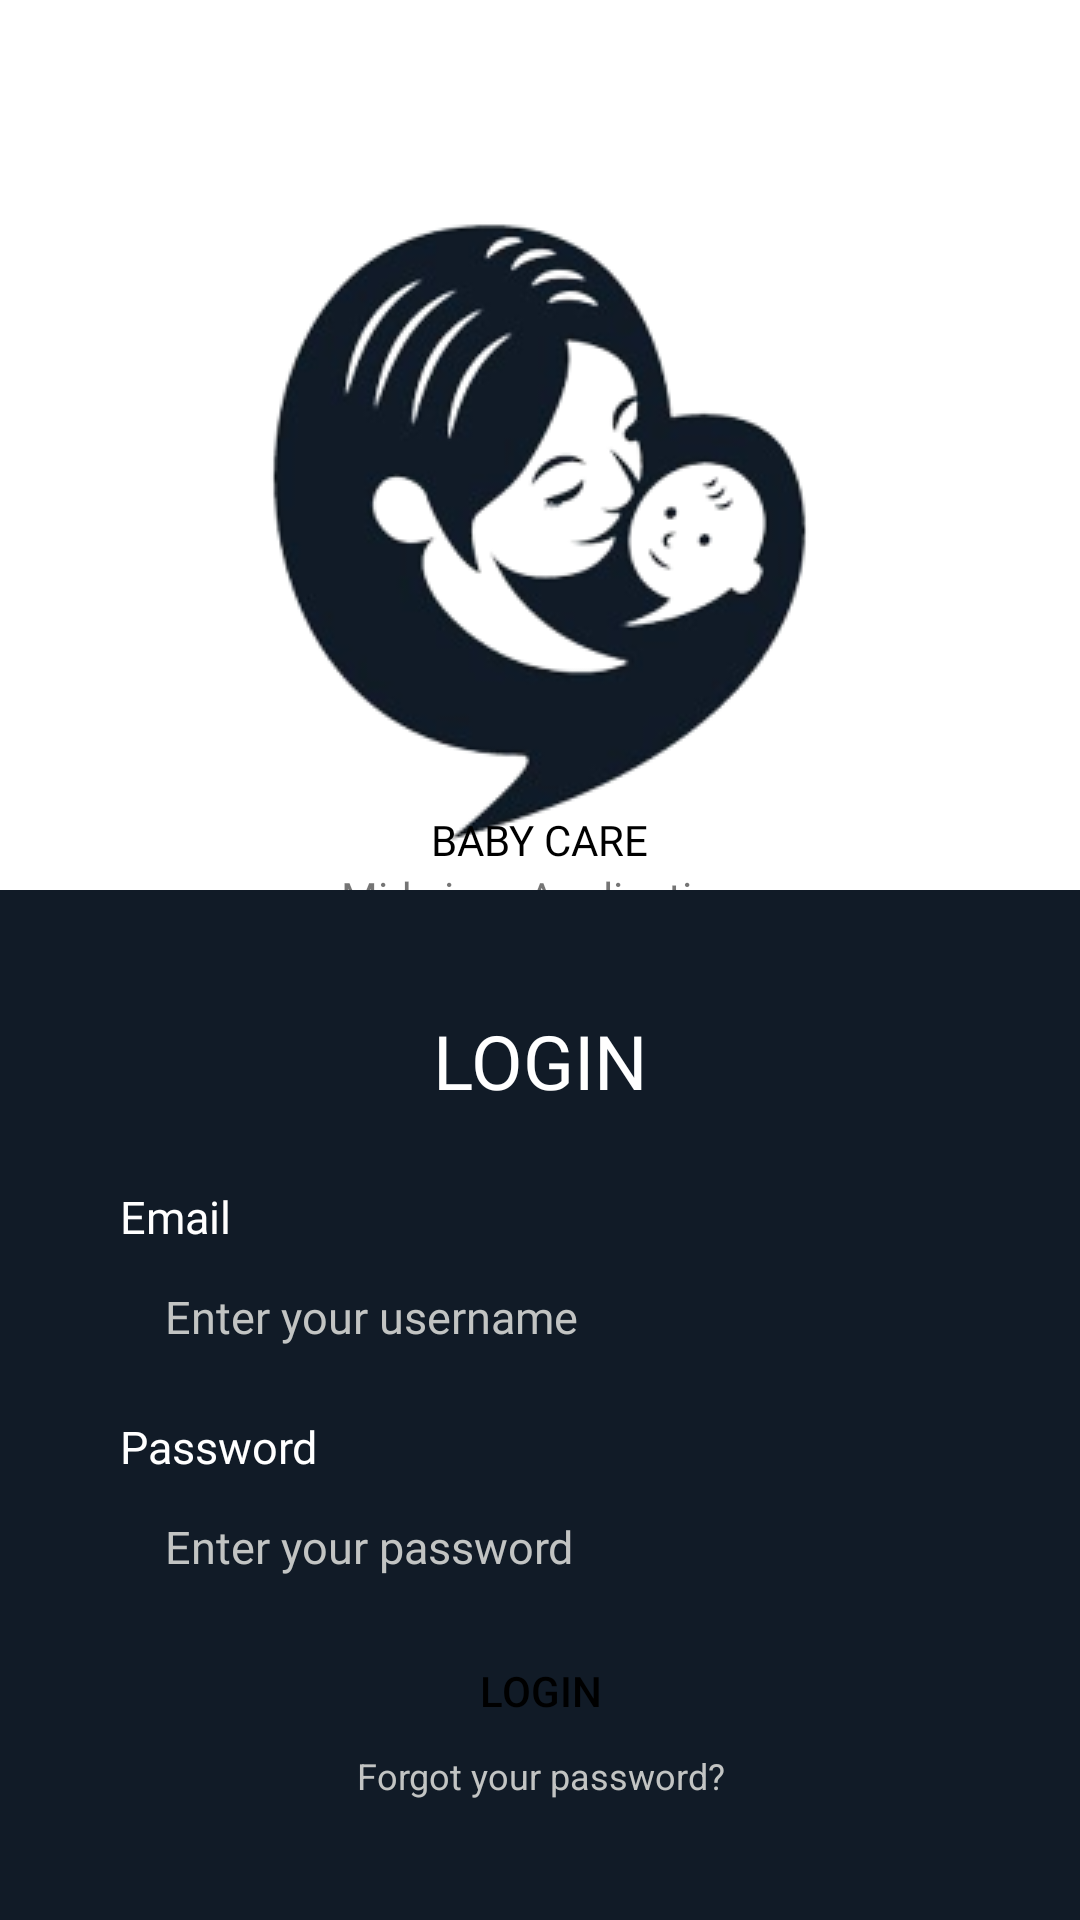

The Android layout XML behind this screen, and the referenced resources:
<!-- AndroidManifest.xml: application theme Theme.Midwivesapp -->
<!-- res/layout/activity_login.xml -->
<?xml version="1.0" encoding="utf-8"?>
<androidx.constraintlayout.widget.ConstraintLayout xmlns:android="http://schemas.android.com/apk/res/android"
    xmlns:app="http://schemas.android.com/apk/res-auto"
    xmlns:tools="http://schemas.android.com/tools"
    android:layout_width="match_parent"
    android:layout_height="match_parent"
    tools:context=".Login">

    <ImageView
        android:id="@+id/imageView"
        android:layout_width="wrap_content"
        android:layout_height="wrap_content"
        android:layout_marginTop="72dp"
        app:layout_constraintEnd_toEndOf="parent"
        app:layout_constraintHorizontal_bias="0.497"
        app:layout_constraintStart_toStartOf="parent"
        app:layout_constraintTop_toTopOf="parent"
        app:srcCompat="@drawable/mom" />

    <LinearLayout
        android:layout_width="match_parent"
        android:layout_height="wrap_content"
        android:orientation="vertical"
        app:layout_constraintBottom_toTopOf="@+id/linearLayout"
        app:layout_constraintEnd_toEndOf="parent"
        app:layout_constraintStart_toStartOf="parent"
        app:layout_constraintTop_toBottomOf="@+id/imageView">

        <TextView
            android:id="@+id/textView26"
            android:layout_width="wrap_content"
            android:layout_height="wrap_content"
            android:layout_gravity="center"
            android:fontFamily="@font/robotoblack"
            android:textColor="@color/black"
            android:text="BABY CARE" />

        <TextView
            android:id="@+id/textView17"
            android:layout_width="wrap_content"
            android:layout_height="wrap_content"
            android:layout_gravity="center"
            android:fontFamily="@font/robotoregular"
            android:text="Midwives Application" />
    </LinearLayout>

    <LinearLayout
        android:id="@+id/linearLayout"
        android:layout_width="match_parent"
        android:layout_height="wrap_content"
        android:orientation="vertical"
        app:layout_constraintBottom_toBottomOf="parent"
        tools:layout_editor_absoluteX="0dp"
        android:paddingHorizontal="40dp"
        android:paddingVertical="40dp"
        android:background="@color/mainDark">

        <TextView
            android:id="@+id/textView2"
            android:layout_width="match_parent"
            android:layout_height="wrap_content"
            android:text="LOGIN"
            android:textSize="25dp"
            android:textAlignment="center"
            android:textColor="@color/white"
            android:layout_marginBottom="20dp"
            android:fontFamily="@font/robotomedium"/>

        <TextView
            android:id="@+id/textView3"
            android:layout_width="match_parent"
            android:layout_height="wrap_content"
            android:text="Email"
            android:fontFamily="@font/robotoregular"
            android:textColor="@color/white"
            android:textSize="15dp"
            android:layout_marginVertical="5dp"/>

        <EditText
            android:id="@+id/usernameTxt"
            android:layout_width="match_parent"
            android:layout_height="wrap_content"
            android:ems="10"
            android:hint="Enter your username"
            android:textColorHint="@color/gray"
            android:inputType="textPersonName"
            android:fontFamily="@font/robotoregular"
            android:layout_marginBottom="10dp"
            android:textColor="@color/black"
            android:background="@drawable/white_input"
            android:paddingHorizontal="15dp"
            android:paddingVertical="8dp"
            android:textSize="15dp"/>

        <TextView
            android:id="@+id/textView4"
            android:layout_width="match_parent"
            android:layout_height="wrap_content"
            android:text="Password"
            android:fontFamily="@font/robotoregular"
            android:textColor="@color/white"
            android:textSize="15dp"
            android:layout_marginVertical="5dp"
            />

        <EditText
            android:id="@+id/passwordTxt"
            android:layout_width="match_parent"
            android:layout_height="wrap_content"
            android:ems="10"
            android:hint="Enter your password"
            android:textColorHint="@color/gray"
            android:inputType="textPassword"
            android:fontFamily="@font/robotoregular"
            android:layout_marginBottom="15dp"
            android:background="@drawable/white_input"
            android:paddingHorizontal="15dp"
            android:paddingVertical="8dp"
            android:textSize="15dp"/>

        <androidx.appcompat.widget.AppCompatButton
            android:id="@+id/btnLogin"
            android:layout_width="150dp"
            android:layout_height="30dp"
            android:text="Login"
            android:layout_gravity="center"
            android:textColor="@color/black"
            android:background="@drawable/loginbtn"/>

        <TextView
            android:id="@+id/textView5"
            android:layout_width="match_parent"
            android:layout_height="wrap_content"
            android:text="Forgot your password?"
            android:textAlignment="center"
            android:layout_marginTop="5dp"
            android:textColor="@color/gray"
            android:textSize="12dp"/>
    </LinearLayout>

</androidx.constraintlayout.widget.ConstraintLayout>
<!-- resources referenced by this layout -->
<resources>
  <color name="black">#FF000000</color>
  <color name="gray">#c2c4c3</color>
  <color name="mainDark">#111B27</color>
  <color name="white">#FFFFFFFF</color>
  <!-- drawable mom: png bitmap (drawable, 35546 bytes) -->
  <style name="Theme.Midwivesapp" parent="Theme.MaterialComponents.DayNight.NoActionBar">
          
          <item name="colorPrimary">@color/black</item>
          <item name="colorPrimaryVariant">@color/black</item>
          <item name="colorOnPrimary">@color/white</item>
          
          <item name="colorSecondary">@color/teal_200</item>
          <item name="colorSecondaryVariant">@color/teal_700</item>
          <item name="colorOnSecondary">@color/black</item>
          
          <item name="android:statusBarColor" tools:targetApi="l">?attr/colorPrimaryVariant</item>
          
      </style>
  <color name="teal_200">#FF03DAC5</color>
  <color name="teal_700">#FF018786</color>
</resources>
